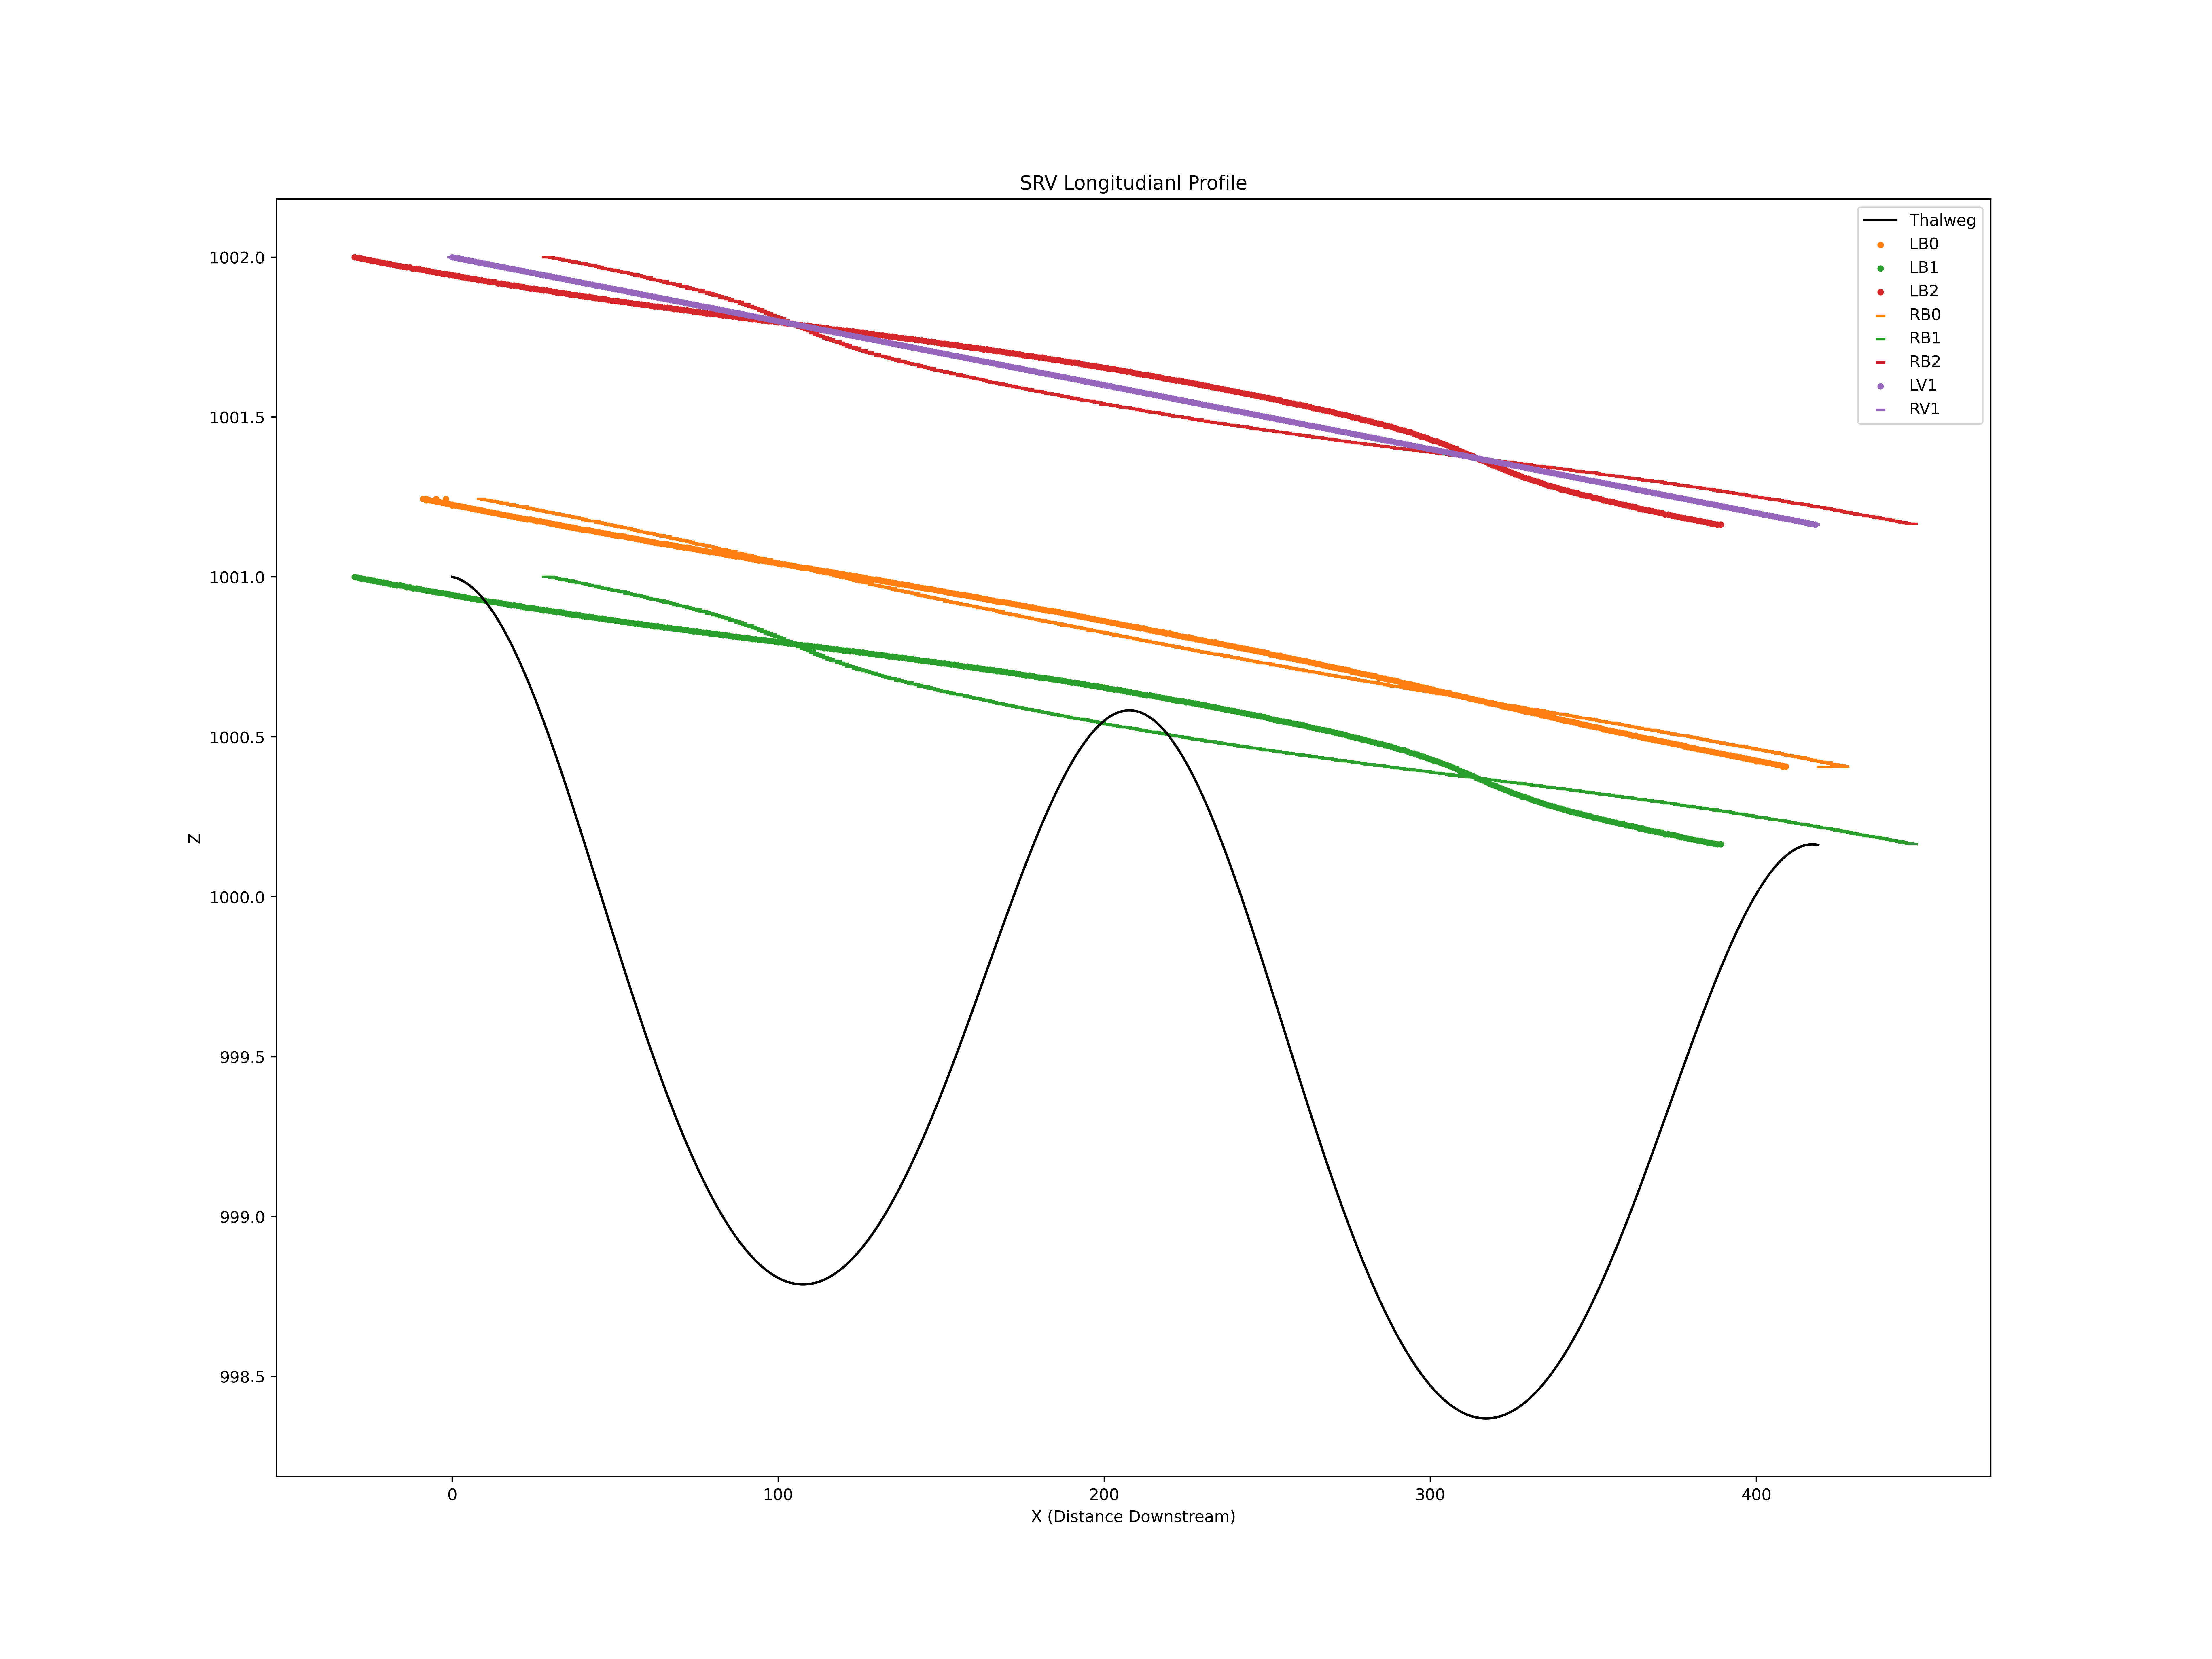

The data file committed next to this chart (first rows):
X, Z
0, 1001
1, 1001
2, 1001
3, 1001
4, 1001
5, 1001
6, 1001
7, 1001
8, 1001
9, 1001
10, 1001
11, 1001
12, 1001
13, 1001
14, 1001
15, 1001
16, 1001
17, 1001
18, 1001
19, 1001
20, 1001
21, 1001
22, 1001
23, 1001
24, 1001
25, 1001
26, 1001
27, 1001
28, 1001
29, 1001
30, 1000
31, 1000
32, 1000
33, 1000
34, 1000
35, 1000
36, 1000
37, 1000
38, 1000
39, 1000
40, 1000
41, 1000
42, 1000
43, 1000
44, 1000
45, 1000
46, 1000
47, 1000
48, 999.9
49, 999.9
50, 999.9
51, 999.8
52, 999.8
53, 999.8
54, 999.7
55, 999.7
56, 999.7
57, 999.6
58, 999.6
59, 999.6
... 3,763 more rows
